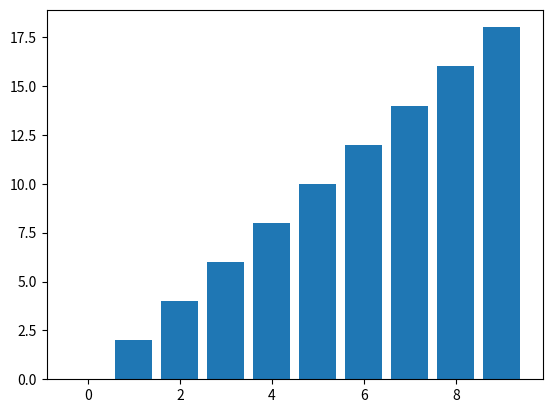

This figure's Python source:
import numpy as np
import matplotlib.pyplot as plt

# x陣列 0-9
xArray = np.arange(10); 

# y陣列=x陣列*2  0-18
yArray = xArray *  2;  

print(xArray) 
print(yArray) 

# 建立直方圖
plt.bar(xArray, yArray)

#繪圖
plt.show()

